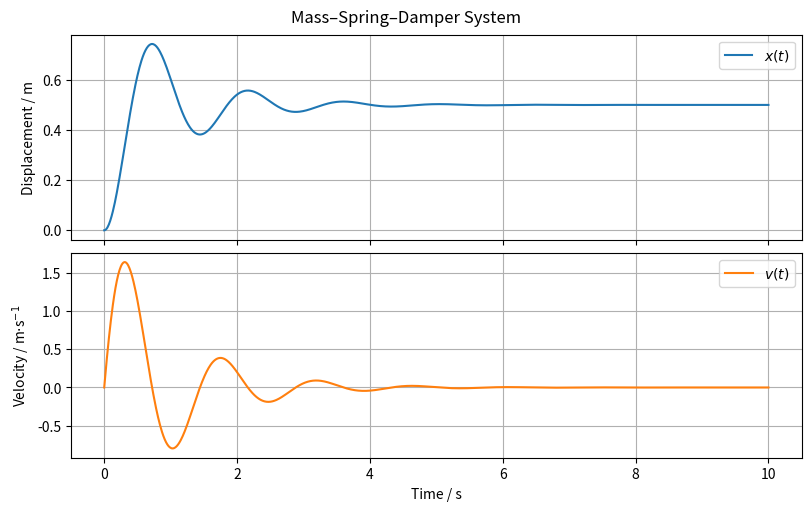

This chart was generated by the following Python code: (Note: this script raises an exception after producing the figure.)
import os
from typing import Final

import matplotlib.pyplot as plt
import numpy as np
from scipy.integrate import solve_ivp

# --- Model Constants ---
m: Final[float] = 1.0
"""Mass [kg]"""

c: Final[float] = 2.0
"""Damping coefficient [N·s/m]"""

k: Final[float] = 20.0
"""Spring stiffness [N/m]"""


# --- System Dynamics ---
def model(t: float, y: np.ndarray, F_ext: float):
    """
    Differential equations for the mass–spring–damper system.

    Parameters:
    - t: time [s]
    - y: state vector
    - F_ext: external applied force [N]
    """
    x = y[0]  # Displacement [m]
    v = y[1]  # Velocity [m/s]

    dxdt = v
    dvdt = (F_ext - c * v - k * x) / m
    return [dxdt, dvdt]


# --- Model Input ---
F_ext = 10.0
"""External applied force [N]"""

# --- Initial Conditions ---
x0 = 0.0  # Initial displacement [m]
v0 = 0.0  # Initial velocity [m/s]
y0 = [x0, v0]

# --- Simulation ---
t = np.linspace(0, 10, 1000)  # Simulation time [s]
sol = solve_ivp(model, [t[0], t[-1]], y0, t_eval=t, args=(F_ext,))

# --- Model Outputs ---
x = sol.y[0]
"""Mass displacement [m]"""

v = sol.y[1]
"""Mass velocity [m/s]"""

# --- Plot results ---
fig, axs = plt.subplots(2, 1, figsize=(8, 5), sharex=True, constrained_layout=True)
fig.suptitle("Mass–Spring–Damper System")

# Plot displacement
axs[0].plot(sol.t, x, label="$x(t)$")
axs[0].set_ylabel("Displacement / m")
axs[0].grid(True)
axs[0].legend()

# Plot velocity
axs[1].plot(sol.t, v, label="$v(t)$", color="tab:orange")
axs[1].set_ylabel("Velocity / m$\\cdot$s$^{-1}$")
axs[1].grid(True)
axs[1].legend()

axs[-1].set_xlabel("Time / s")

# Save plot to file
script_dir = os.path.dirname(os.path.abspath(__file__))
os.makedirs(os.path.join(script_dir, "simulations"), exist_ok=True)
save_path = os.path.join(script_dir, "simulations", "scipy.png")
plt.savefig(save_path)
print(f"Plot saved to {save_path}")
